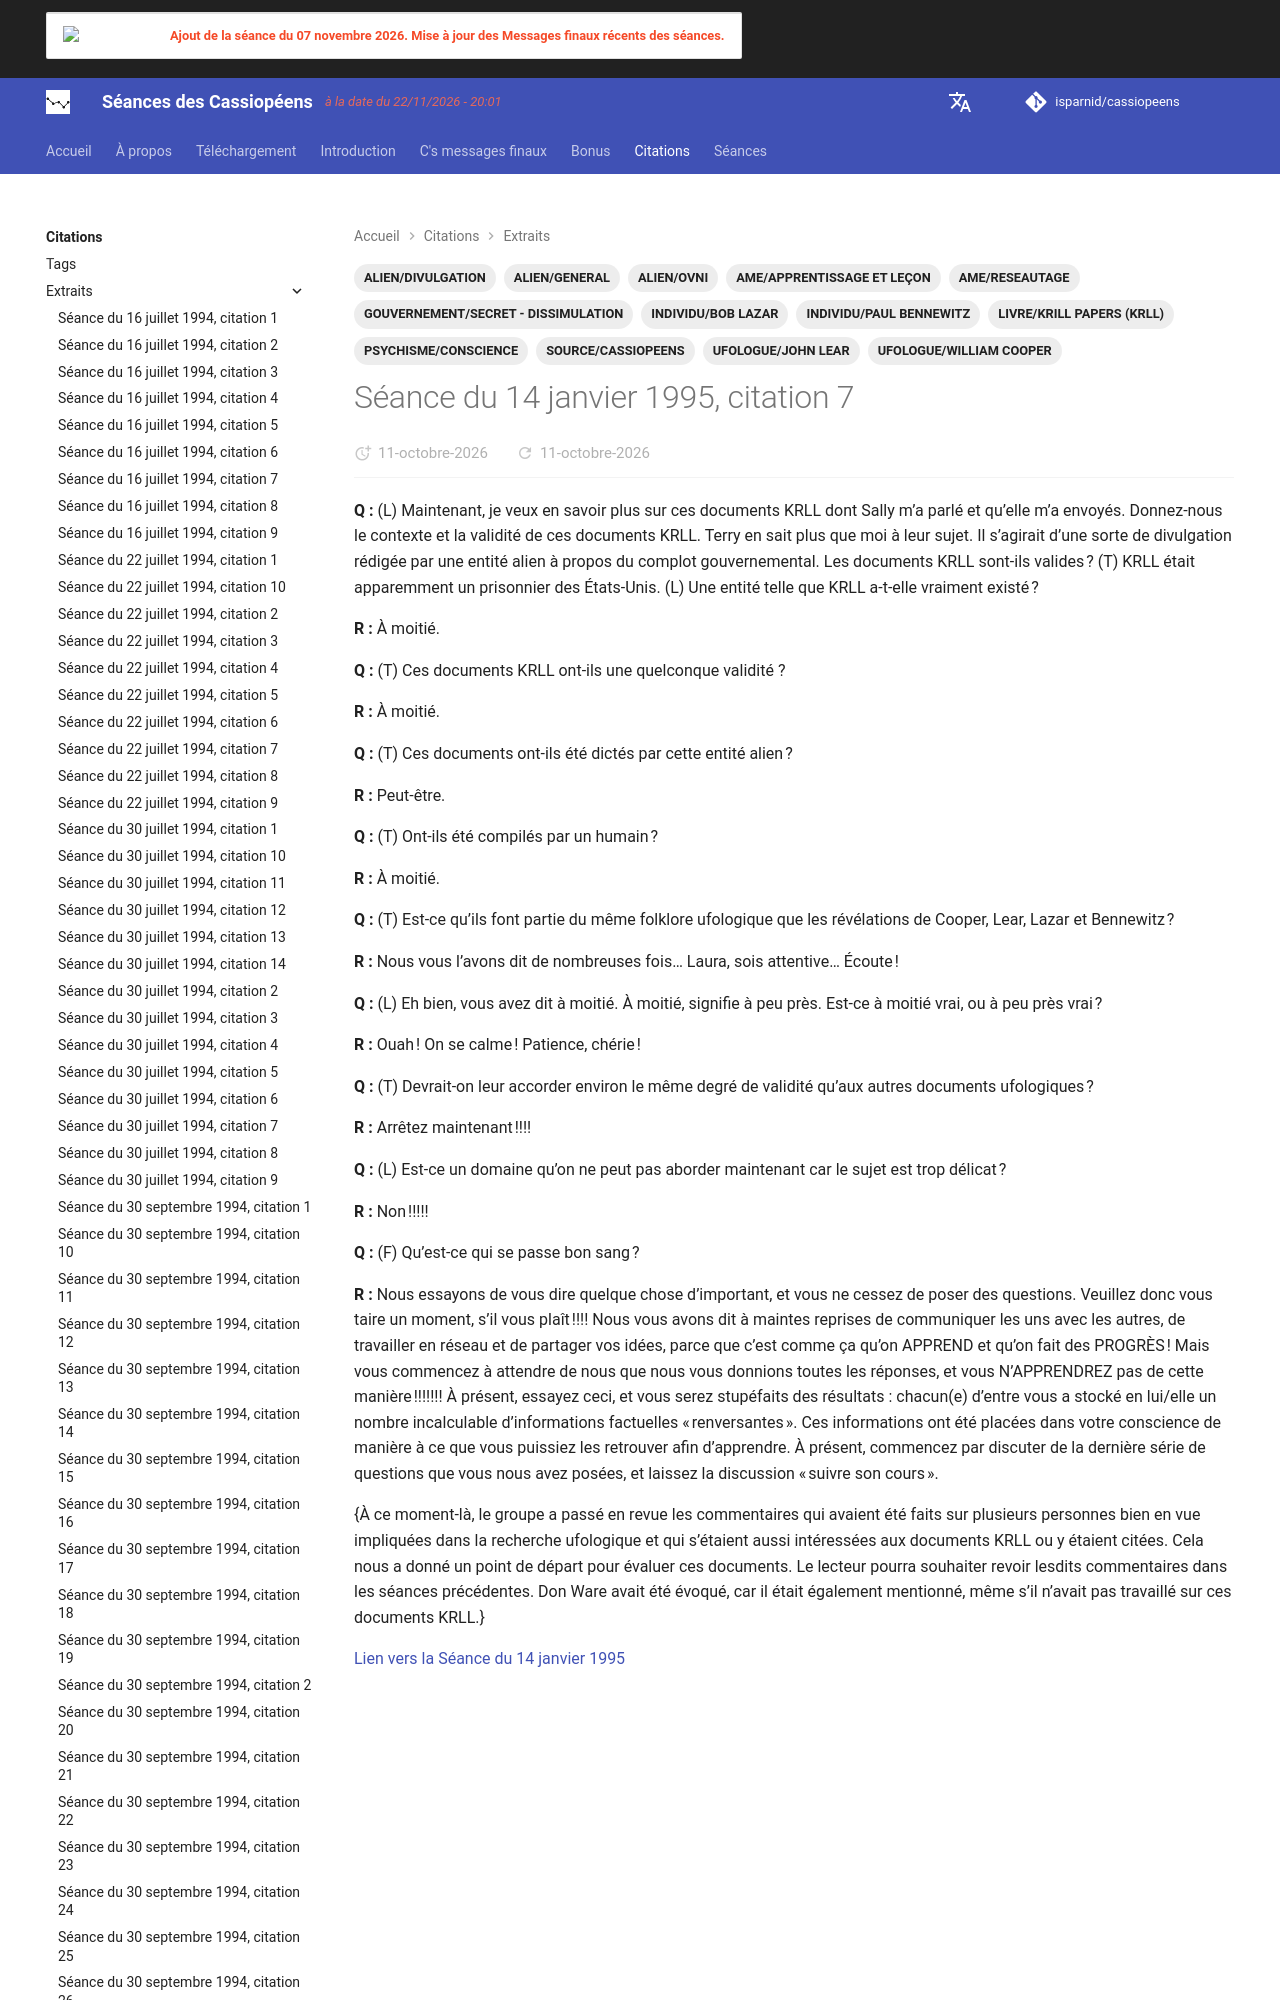

repository: isparnid/cassiopeens · page: citations/extraits/1995-01-14_citation-7/index.html · generator: mkdocs

---
title: "Séance du 14 janvier 1995, citation 7"
date:
  created: 2026-10-01
  updated: 2026-10-01
tags:
  - ALIEN/DIVULGATION
  - ALIEN/GENERAL
  - ALIEN/OVNI
  - AME/APPRENTISSAGE ET LEÇON
  - AME/RESEAUTAGE
  - GOUVERNEMENT/SECRET - DISSIMULATION
  - INDIVIDU/BOB LAZAR
  - INDIVIDU/PAUL BENNEWITZ
  - LIVRE/KRILL PAPERS (KRLL)
  - PSYCHISME/CONSCIEN
